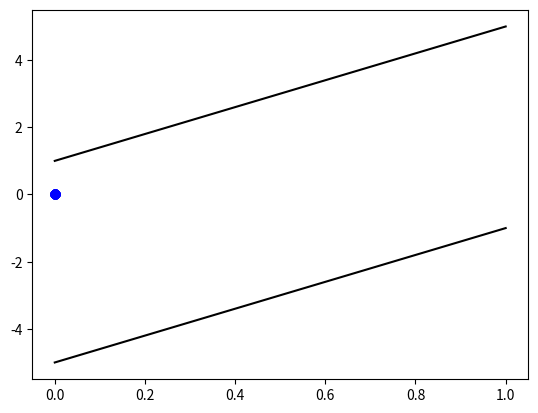

The matplotlib source for this figure:
import matplotlib.pyplot as plt
import numpy as np

xdata, ydata = np.zeros(100), np.zeros(100)
# Your code goes here



# This will draw the graph
plt.plot( xdata, ydata, 'bo')
plt.plot( [0,1], [-5,-1], 'k-' )
plt.plot( [0,1], [1,5], 'k-' )
plt.savefig("correlated_variables.png")
